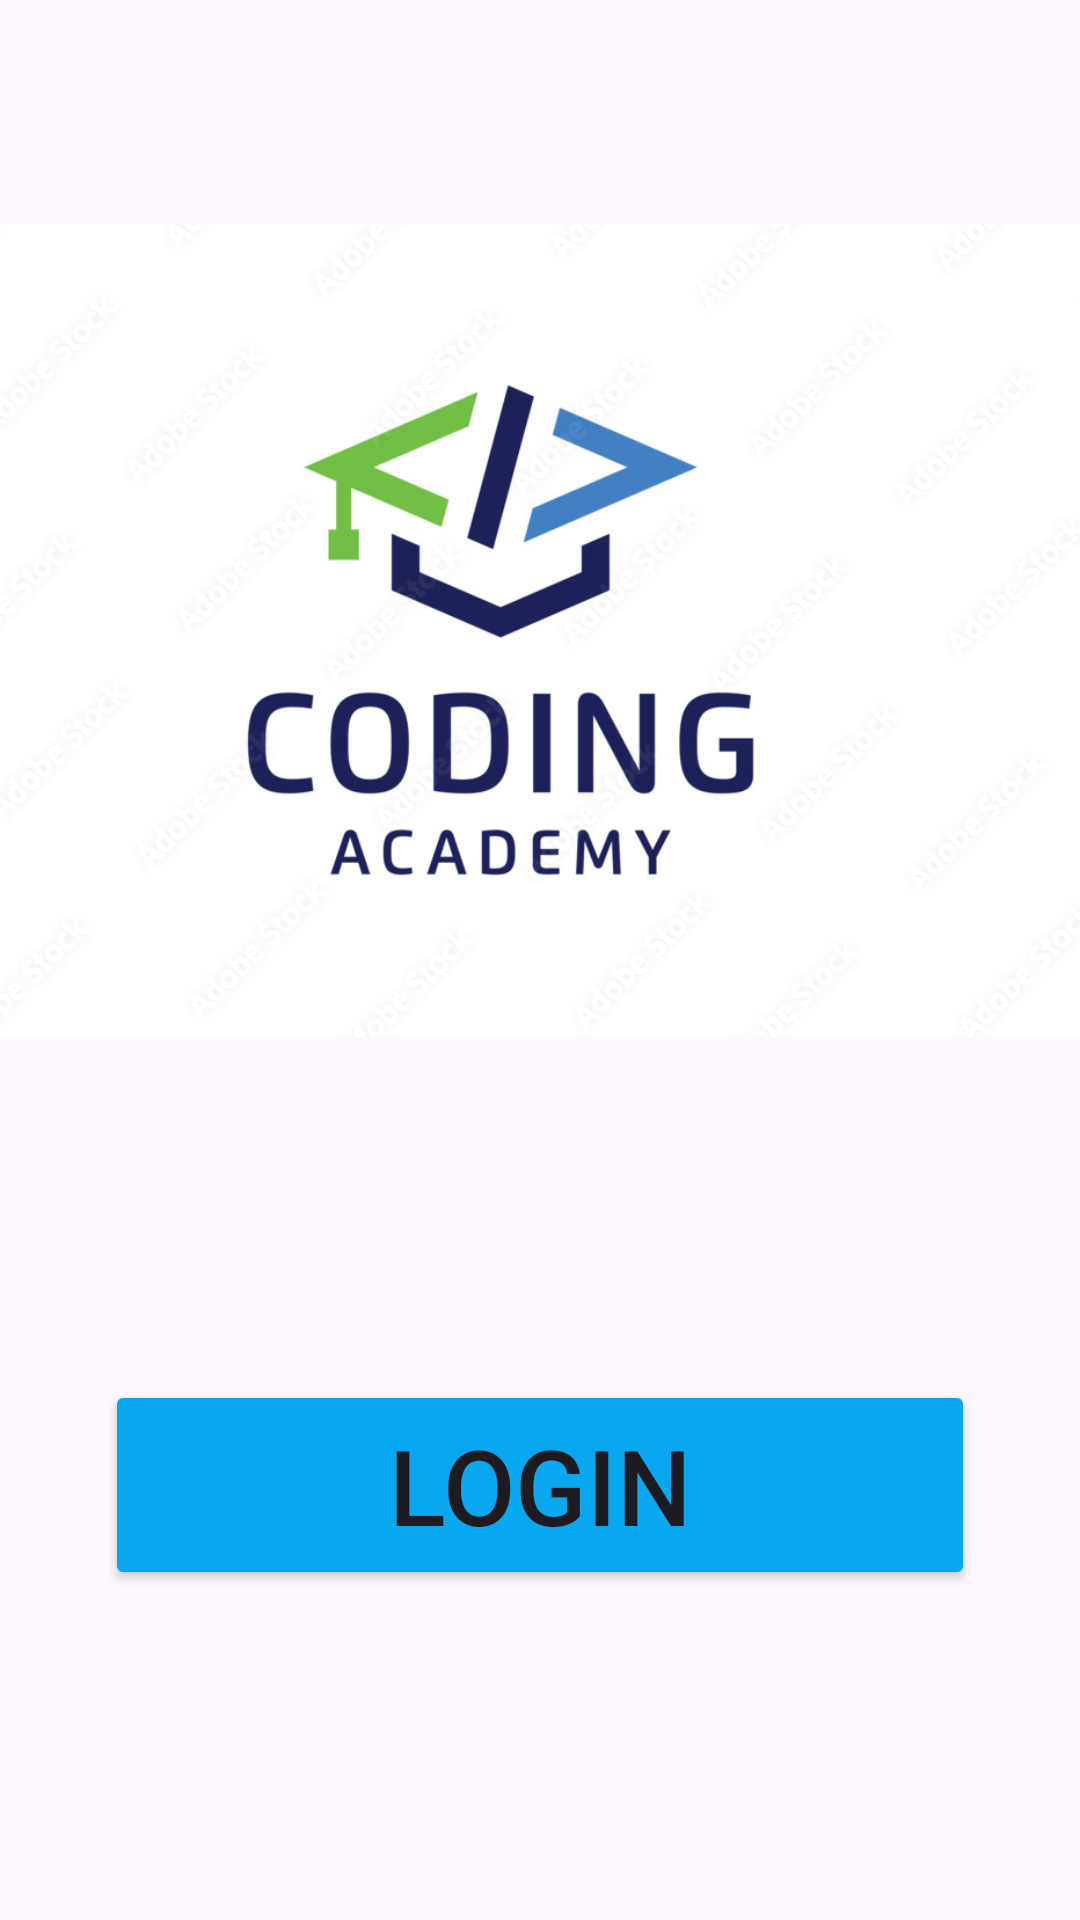

This screen was rendered from an Android layout file. Write that file and the resources it references.
<!-- AndroidManifest.xml: application theme Theme.TuitionNotes1App -->
<!-- res/layout/activity_main.xml -->
<?xml version="1.0" encoding="utf-8"?>
<LinearLayout xmlns:android="http://schemas.android.com/apk/res/android"
    xmlns:app="http://schemas.android.com/apk/res-auto"
    xmlns:tools="http://schemas.android.com/tools"
    android:layout_width="match_parent"
    android:layout_height="match_parent"
    tools:context=".MainActivity"
    android:orientation="vertical"
    >


    <ImageView
        android:id="@+id/imageViewLogo"
        android:layout_width="match_parent"
        android:layout_height="400dp"
        android:layout_marginTop="10dp"
        app:srcCompat="@drawable/logo1" />

    <Button
        android:id="@+id/Login"
        android:layout_width="match_parent"
        android:layout_height="70dp"
        android:layout_marginLeft="35dp"
        android:layout_marginTop="50dp"
        android:layout_marginRight="35dp"
        android:backgroundTint="#08A8F1"
        android:text="Login"
        android:textSize="35dp" />
</LinearLayout>
<!-- resources referenced by this layout -->
<resources>
  <!-- drawable logo1: png bitmap (drawable, 216882 bytes) -->
  <style name="Theme.TuitionNotes1App" parent="Base.Theme.TuitionNotes1App" />
  <style name="Base.Theme.TuitionNotes1App" parent="Theme.Material3.DayNight.NoActionBar">
          
          
      </style>
</resources>
